Run: headless pygame with SDL's dummy video driver; simulated clock (each Clock.tick advances the game by its frame time, no real sleeping); random seed 0; keys injected as events and as key.get_pressed() state; mouse plan: one left click at the window centre at the start of phase 2, then a move to the lower-right quarter at the start of phase 3.
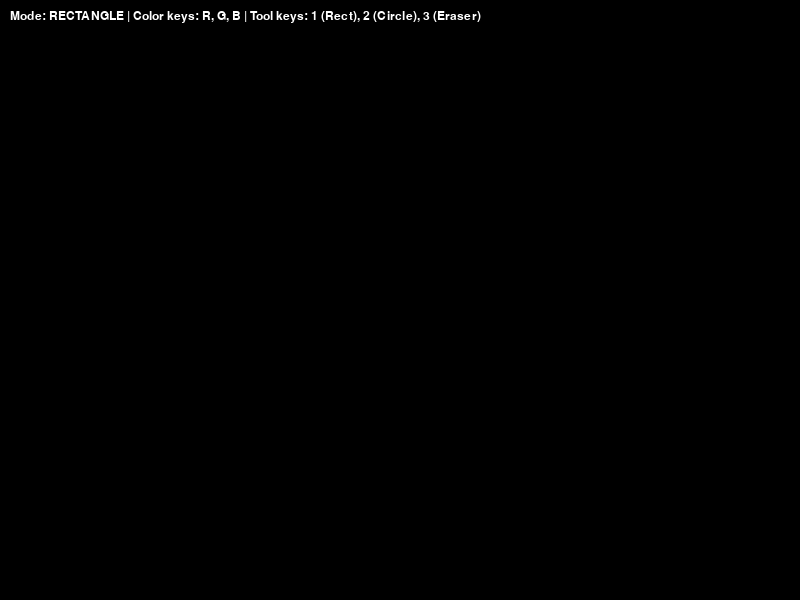
Frame 1 of 4 · flips 1–60 · no input
Frame 2 of 4 · flips 61–180 · clicked the window centre · tapped SPACE, RETURN · held RIGHT (→), D · screen unchanged from frame 1, image omitted
Frame 3 of 4 · flips 181–300 · moved the mouse to the lower-right quarter · held DOWN (↓), S · screen unchanged from frame 2, image omitted
Frame 4 of 4 · flips 301–420 · held LEFT (←), A, UP (↑), W · screen unchanged from frame 3, image omitted

The pygame program that drew these frames:

import pygame

# Initialize Pygame
pygame.init()

# Define some basic colors
WHITE = (255, 255, 255)
BLACK = (0, 0, 0)
RED = (255, 0, 0)
GREEN = (0, 255, 0)
BLUE = (0, 0, 255)

def main():
    screen = pygame.display.set_mode((800, 600))
    pygame.display.set_caption("Paint Clone")
    clock = pygame.time.Clock()
    
    # Tool settings
    mode = 'rectangle'  # Options: 'rectangle', 'circle', 'eraser'
    color = RED         # Current drawing color
    drawing = False     # Tracks if mouse button is held down
    start_pos = None    # Where the mouse was first clicked
    
    # Surface to keep the actual drawings
    canvas = pygame.Surface((800, 600))
    canvas.fill(BLACK)
    
    while True:
        # 4. Color Selection Logic
        # Press R for Red, G for Green, B for Blue
        pressed = pygame.key.get_pressed()
        
        for event in pygame.event.get():
            if event.type == pygame.QUIT:
                return
            
            # Key mappings for tools
            if event.type == pygame.KEYDOWN:
                if event.key == pygame.K_r: color = RED
                elif event.key == pygame.K_g: color = GREEN
                elif event.key == pygame.K_b: color = BLUE
                elif event.key == pygame.K_1: mode = 'rectangle'
                elif event.key == pygame.K_2: mode = 'circle'
                elif event.key == pygame.K_3: mode = 'eraser'
                elif event.key == pygame.K_ESCAPE: return

            # Mouse Logic
            if event.type == pygame.MOUSEBUTTONDOWN:
                drawing = True
                start_pos = event.pos
            
            if event.type == pygame.MOUSEBUTTONUP:
                if drawing and start_pos:
                    end_pos = event.pos
                    
                    # 1. Draw Rectangle
                    if mode == 'rectangle':
                        x = min(start_pos[0], end_pos[0])
                        y = min(start_pos[1], end_pos[1])
                        width = abs(start_pos[0] - end_pos[0])
                        height = abs(start_pos[1] - end_pos[1])
                        pygame.draw.rect(canvas, color, (x, y, width, height), 2)
                    
                    # 2. Draw Circle
                    elif mode == 'circle':
                        radius = int(((start_pos[0] - end_pos[0])**2 + (start_pos[1] - end_pos[1])**2)**0.5)
                        pygame.draw.circle(canvas, color, start_pos, radius, 2)
                
                drawing = False
                start_pos = None

            # 3. Eraser Logic
            if event.type == pygame.MOUSEMOTION and drawing:
                if mode == 'eraser':
                    # Erasing is essentially drawing in the background color (BLACK)
                    pygame.draw.circle(canvas, BLACK, event.pos, 20)

        # Rendering
        screen.fill(BLACK)
        screen.blit(canvas, (0, 0))
        
        # UI Hints
        font = pygame.font.SysFont("Arial", 18)
        hint = font.render(f"Mode: {mode.upper()} | Color keys: R, G, B | Tool keys: 1 (Rect), 2 (Circle), 3 (Eraser)", True, WHITE)
        screen.blit(hint, (10, 10))
        
        pygame.display.flip()
        clock.tick(60)

if __name__ == "__main__":
    main()
